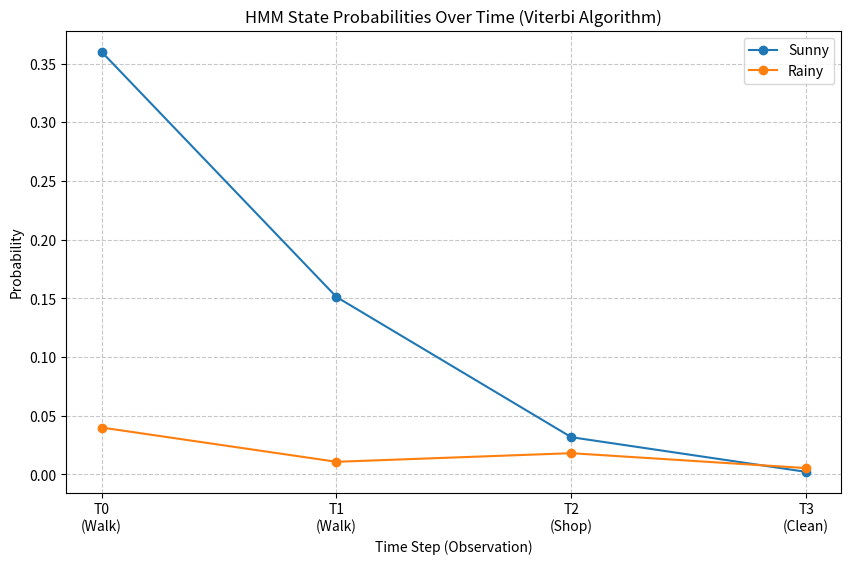

Generate this figure with matplotlib:
import numpy as np
import matplotlib.pyplot as plt

def viterbi(obs_seq, states, start_p, trans_p, emit_p):
    """
    Executes the Viterbi algorithm to find the most likely sequence of hidden states.
    
    Parameters:
    obs_seq (list): Sequence of integer indices representing observations.
    states (list): List of hidden state names.
    start_p (numpy.ndarray): Initial state probabilities.
    trans_p (numpy.ndarray): State transition probabilities.
    emit_p (numpy.ndarray): Observation emission probabilities.
    
    Returns:
    tuple: (Optimal hidden state sequence, Probability matrix for visualization)
    """
    num_states = len(states)
    num_obs = len(obs_seq)
    
    # Initialize the probability matrix (V) and the path tracker (P)
    # V tracks the maximum probability of reaching state i at time t
    viterbi_matrix = np.zeros((num_states, num_obs))
    # P tracks the state transition that resulted in the maximum probability
    path_tracker = np.zeros((num_states, num_obs), dtype=int)
    
    # Base Case: Initialize the first column for time t=0
    first_obs = obs_seq[0]
    viterbi_matrix[:, 0] = start_p * emit_p[:, first_obs]
    
    # Recursive Step: Compute probabilities for time t > 0
    for t in range(1, num_obs):
        current_obs = obs_seq[t]
        for current_state in range(num_states):
            # Calculate probabilities of transitioning from all previous states to the current state
            transition_probs = viterbi_matrix[:, t-1] * trans_p[:, current_state] * emit_p[current_state, current_obs]
            
            # Store the maximum probability and the state index that provided it
            viterbi_matrix[current_state, t] = np.max(transition_probs)
            path_tracker[current_state, t] = np.argmax(transition_probs)
            
    # Backtracking: Find the optimal path starting from the last time step
    best_path = np.zeros(num_obs, dtype=int)
    best_path[-1] = np.argmax(viterbi_matrix[:, -1])
    
    for t in range(num_obs - 2, -1, -1):
        best_path[t] = path_tracker[best_path[t+1], t+1]
        
    # Convert state indices back to string labels
    optimal_state_sequence = [states[i] for i in best_path]
    
    return optimal_state_sequence, viterbi_matrix

def visualize_probabilities(viterbi_matrix, states, observations, obs_labels):
    """
    Generates a line plot showing the probability of each hidden state at each time step.
    """
    time_steps = range(len(observations))
    
    plt.figure(figsize=(10, 6))
    
    # Plot a line for each hidden state
    for i, state in enumerate(states):
        plt.plot(time_steps, viterbi_matrix[i, :], marker='o', label=state)
        
    plt.title('HMM State Probabilities Over Time (Viterbi Algorithm)')
    plt.xlabel('Time Step (Observation)')
    plt.ylabel('Probability')
    plt.xticks(time_steps, [f"T{t}\n({obs_labels[obs]})" for t, obs in enumerate(observations)])
    plt.legend()
    plt.grid(True, linestyle='--', alpha=0.7)
    
    # Save the plot to the local directory
    output_filename = 'hmm_probability_plot.png'
    plt.savefig(output_filename)
    print(f"\nGraphical visualization saved as: {output_filename}")
    plt.close()

def main():
    # 1. Define the parameters of the model
    hidden_states = ['Sunny', 'Rainy']
    observable_events = ['Walk', 'Shop', 'Clean']
    
    # Initial probabilities: 60% chance it starts Sunny, 40% Rainy
    start_probabilities = np.array([0.6, 0.4])
    
    # Transition probabilities: 
    # [Sunny->Sunny, Sunny->Rainy]
    # [Rainy->Sunny, Rainy->Rainy]
    transition_matrix = np.array([
        [0.7, 0.3],
        [0.4, 0.6]
    ])
    
    # Emission probabilities:
    # [Sunny emits Walk, Sunny emits Shop, Sunny emits Clean]
    # [Rainy emits Walk, Rainy emits Shop, Rainy emits Clean]
    emission_matrix = np.array([
        [0.6, 0.3, 0.1],
        [0.1, 0.4, 0.5]
    ])
    
    # 2. Define the observation sequence to test
    # Sequence: Walk (0), Walk (0), Shop (1), Clean (2)
    obs_sequence = [0, 0, 1, 2]
    
    # 3. Execute Viterbi
    predicted_states, prob_matrix = viterbi(
        obs_sequence, 
        hidden_states, 
        start_probabilities, 
        transition_matrix, 
        emission_matrix
    )
    
    # 4. Terminal Output Display
    print("Hidden Markov Model - Viterbi Algorithm Execution\n")
    print("-" * 50)
    print(f"{'Time Step':<15} | {'Observation':<15} | {'Predicted State':<15}")
    print("-" * 50)
    
    for t in range(len(obs_sequence)):
        obs_name = observable_events[obs_sequence[t]]
        state_name = predicted_states[t]
        print(f"T = {t:<11} | {obs_name:<15} | {state_name:<15}")
        
    print("-" * 50)
    
    # 5. Graphical Output Generation
    visualize_probabilities(prob_matrix, hidden_states, obs_sequence, observable_events)

if __name__ == "__main__":
    main()
